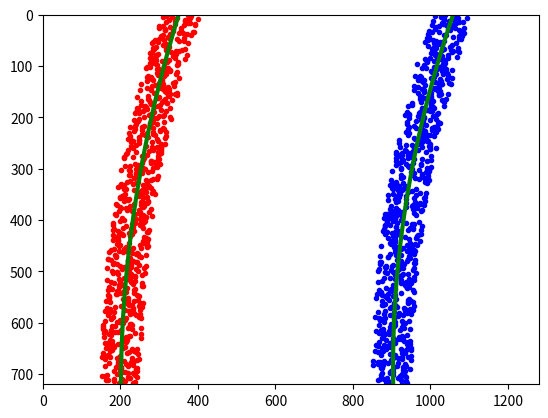

Here is the Python script that generated this plot: (Note: this script raises an exception after producing the figure.)

import numpy as np
import matplotlib.pyplot as plt
# Generate some fake data to represent lane-line pixels
ploty = np.linspace(0, 719, num=720)# to cover same y-range as image
quadratic_coeff = 3e-4 # arbitrary quadratic coefficient
# For each y position generate random x position within +/-50 pix
# of the line base position in each case (x=200 for left, and x=900 for right)
leftx = np.array([200 + (y**2)*quadratic_coeff + np.random.randint(-50, high=51)
                              for y in ploty])
rightx = np.array([900 + (y**2)*quadratic_coeff + np.random.randint(-50, high=51)
                                for y in ploty])

leftx = leftx[::-1]  # Reverse to match top-to-bottom in y
rightx = rightx[::-1]  # Reverse to match top-to-bottom in y


# Fit a second order polynomial to pixel positions in each fake lane line
left_fit = np.polyfit(ploty, leftx, 2)
left_fitx = left_fit[0]*ploty**2 + left_fit[1]*ploty + left_fit[2]
right_fit = np.polyfit(ploty, rightx, 2)
right_fitx = right_fit[0]*ploty**2 + right_fit[1]*ploty + right_fit[2]

# Plot up the fake data
mark_size = 3
plt.plot(leftx, ploty, 'o', color='red', markersize=mark_size)
plt.plot(rightx, ploty, 'o', color='blue', markersize=mark_size)
plt.xlim(0, 1280)
plt.ylim(0, 720)
plt.plot(left_fitx, ploty, color='green', linewidth=3)
plt.plot(right_fitx, ploty, color='green', linewidth=3)
plt.gca().invert_yaxis() # to visualize as we do the images





# Define conversions in x and y from pixels space to meters
ym_per_pix = 30/720 # meters per pixel in y dimension
xm_per_pix = 3.7/700 # meters per pixel in x dimension

# Fit new polynomials to x,y in world space
left_fit_cr = np.polyfit(ploty*ym_per_pix, leftx*xm_per_pix, 2)
right_fit_cr = np.polyfit(ploty*ym_per_pix, rightx*xm_per_pix, 2)
# Calculate the new radii of curvature
left_curverad = ((1 + (2*left_fit_cr[0]*y_eval*ym_per_pix + left_fit_cr[1])**2)**1.5) / np.absolute(2*left_fit_cr[0])
right_curverad = ((1 + (2*right_fit_cr[0]*y_eval*ym_per_pix + right_fit_cr[1])**2)**1.5) / np.absolute(2*right_fit_cr[0])
# Now our radius of curvature is in meters
print(left_curverad, 'm', right_curverad, 'm')
# Example values: 632.1 m    626.2 m
